5-way image classification set "Augmented_Preprocessed_Dataset" from GitHub (Prothomaa/Ensemble-of-deep-learning-models-for-eye-disease-classification); label vocabulary: diabetic retinopathy, glaucoma, healthy, macular scar, myopia.

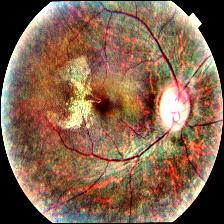
Label: glaucoma

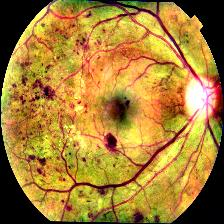
Label: diabetic retinopathy

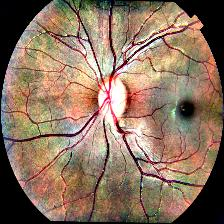
Label: glaucoma

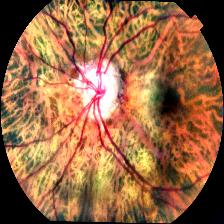
Label: myopia

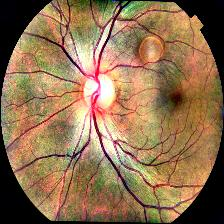
Label: healthy

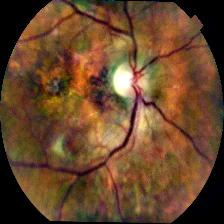
Label: macular scar
